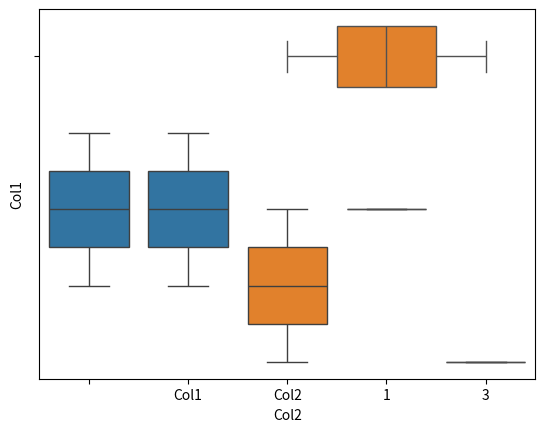

Recreate this plot in Python.
def plot():
    try:
        import pandas as pd
        import numpy as np
        import seaborn as sns
        import matplotlib.pyplot as plt
    except ModuleNotFoundError:
        return

    df = pd.DataFrame([[1, 2], [3, 4]],
                      columns=['Col1', 'Col2'])
    ax = sns.boxplot(data=df, y='Col1')
    ax = sns.boxplot(data=df, x='Col2')
    ax = sns.boxplot(data=df)
    ax = sns.boxplot(x=df['Col1'], y=df['Col2'])
    plt.show()


plot()
